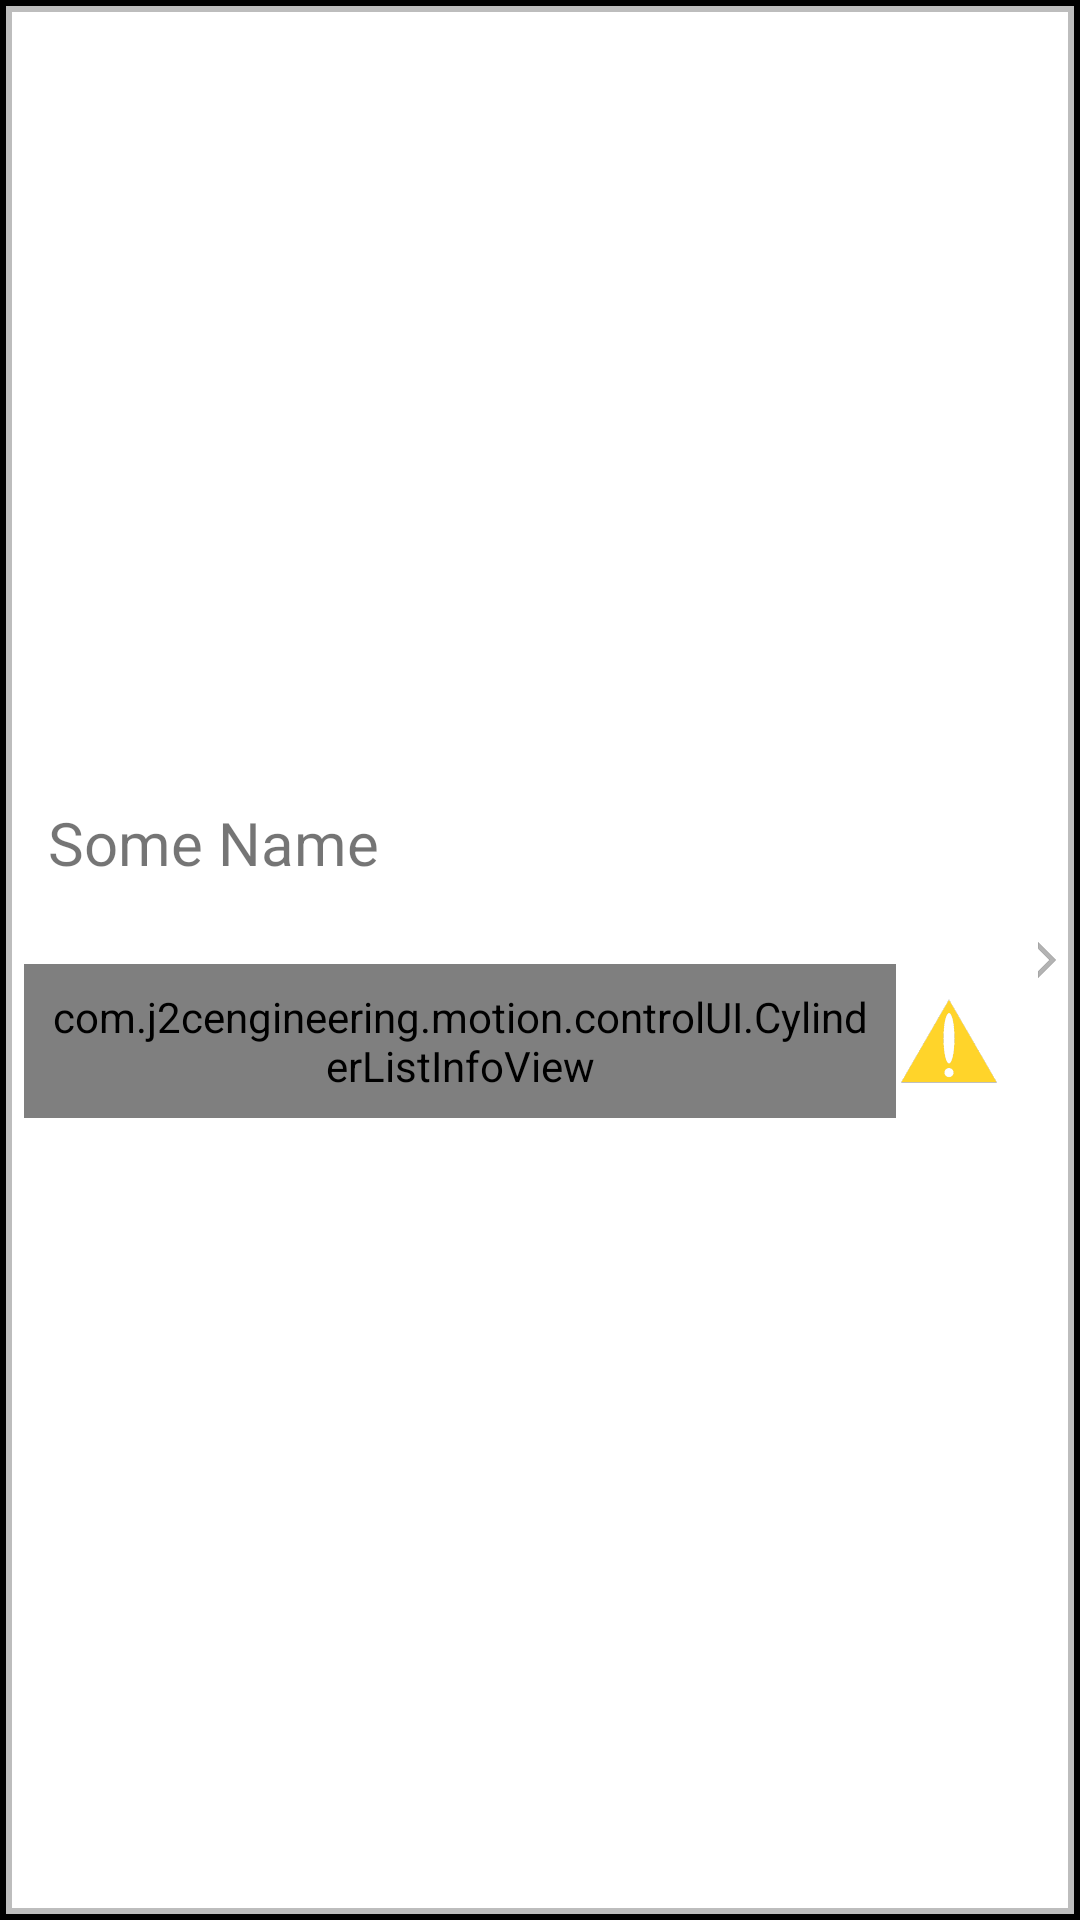

Reconstruct the res/layout file that produces this screen, plus the resources it refers to.
<!-- AndroidManifest.xml: application theme Theme.Motion -->
<!-- res/layout/cylinder_info_list_content.xml -->
<?xml version="1.0" encoding="utf-8"?>
<androidx.constraintlayout.widget.ConstraintLayout xmlns:android="http://schemas.android.com/apk/res/android"
    xmlns:app="http://schemas.android.com/apk/res-auto"
    xmlns:tools="http://schemas.android.com/tools"
    android:layout_width="match_parent"
    android:layout_height="wrap_content"
    android:background="@drawable/cylinder_list_item_background">

    <TextView
        android:id="@+id/cylinder_name_textbox"
        android:layout_width="0dp"
        android:layout_height="wrap_content"
        android:layout_marginStart="8dp"
        android:layout_marginTop="8dp"
        android:background="@drawable/textbox_boarder"
        android:paddingStart="8dp"
        android:paddingEnd="8dp"
        android:text="Some Name"
        android:textSize="20sp"
        app:layout_constraintBottom_toTopOf="@+id/cylinder_address_textbox"
        app:layout_constraintEnd_toEndOf="@id/guideline4"
        app:layout_constraintStart_toStartOf="parent"
        app:layout_constraintTop_toTopOf="parent"
        app:layout_constraintVertical_chainStyle="packed"
        app:layout_constraintVertical_weight="1" />

    <TextView
        android:id="@+id/cylinder_address_textbox"
        android:layout_width="0dp"
        android:layout_height="wrap_content"
        android:layout_marginStart="8dp"
        android:background="@drawable/textbox_boarder"
        android:paddingStart="8dp"
        android:paddingEnd="8dp"
        android:text=""
        android:textSize="20sp"
        app:layout_constraintBottom_toTopOf="@+id/cylinder_icons_layout"
        app:layout_constraintEnd_toEndOf="@id/guideline4"
        app:layout_constraintStart_toStartOf="parent"
        app:layout_constraintTop_toBottomOf="@+id/cylinder_name_textbox"
        app:layout_constraintVertical_weight="1" />

    <androidx.constraintlayout.widget.ConstraintLayout
        android:id="@+id/cylinder_icons_layout"
        android:layout_width="0dp"
        android:layout_height="wrap_content"
        android:layout_marginStart="8dp"
        android:layout_marginBottom="8dp"
        android:background="@drawable/textbox_boarder"
        app:layout_constraintBottom_toBottomOf="parent"
        app:layout_constraintEnd_toStartOf="@id/guideline4"
        app:layout_constraintStart_toStartOf="parent"
        app:layout_constraintTop_toBottomOf="@id/cylinder_address_textbox">

        <com.example.motion.controlUI.CylinderListInfoView
            android:id="@+id/cylinder_basic_data_textbox"
            android:layout_width="0dp"
            android:layout_height="wrap_content"
            android:paddingStart="8dp"
            android:paddingTop="8dp"
            android:paddingEnd="8dp"
            android:paddingBottom="8dp"
            app:bandColor="@color/motion_blue"
            app:layout_constraintBottom_toBottomOf="parent"
            app:layout_constraintEnd_toStartOf="@+id/cylinder_list_warning_image"
            app:layout_constraintHorizontal_weight="2"
            app:layout_constraintStart_toStartOf="parent"
            app:layout_constraintTop_toTopOf="parent"
            app:percentage="50"
            app:position="10" />

        <ImageView
            android:id="@+id/cylinder_list_warning_image"
            android:layout_width="0dp"
            android:layout_height="0dp"

            android:layout_marginTop="8dp"
            android:layout_marginEnd="8dp"
            android:layout_marginBottom="8dp"
            android:contentDescription="@string/alert_icon_description"
            app:layout_constraintBottom_toBottomOf="@+id/cylinder_basic_data_textbox"
            app:layout_constraintDimensionRatio="1:1"
            app:layout_constraintEnd_toEndOf="parent"
            app:layout_constraintStart_toEndOf="@+id/cylinder_basic_data_textbox"
            app:layout_constraintTop_toTopOf="parent"
            app:layout_constraintVertical_weight="2"
            app:srcCompat="@drawable/alertsicon" />

    </androidx.constraintlayout.widget.ConstraintLayout>

    <androidx.constraintlayout.widget.Guideline
        android:id="@+id/guideline4"
        android:layout_width="wrap_content"
        android:layout_height="wrap_content"
        android:orientation="vertical"
        app:layout_constraintGuide_percent="0.95" />

    <ImageView
        android:id="@+id/imageView2"
        android:layout_width="0dp"
        android:layout_height="0dp"
        android:layout_marginStart="4dp"
        android:layout_marginEnd="8dp"
        app:layout_constraintBottom_toBottomOf="parent"
        app:layout_constraintEnd_toEndOf="parent"
        app:layout_constraintStart_toEndOf="@+id/guideline4"
        app:layout_constraintTop_toTopOf="parent"
        app:srcCompat="@drawable/listarrow" />


</androidx.constraintlayout.widget.ConstraintLayout>
<!-- resources referenced by this layout -->
<resources>
  <color name="motion_blue">#FF0079C2</color>
  <!-- drawable alertsicon: vector/xml drawable (drawable, 3467 chars, omitted) -->
  <!-- drawable cylinder_list_item_background (drawable) -->
  <?xml version="1.0" encoding="utf-8"?>
  <selector xmlns:android="http://schemas.android.com/apk/res/android">
      <item android:state_pressed="false">
          <layer-list xmlns:android="http://schemas.android.com/apk/res/android">
              <item>
                  <shape>
                      <solid android:color="@color/white"/>
                      <stroke android:width="1dp"
                          android:color="@color/black"/>
  
                  </shape>
              </item>
              <item>
                  <shape>
                      <stroke android:width="4dp"
                          android:color="@color/gray_400"/>
                  </shape>
              </item>
              <item>
                  <shape>
                      <stroke android:width="2dp"
                          android:color="@color/black"/>
  
                  </shape>
              </item>
          </layer-list>
      </item>
  
      <item android:state_pressed="true">
          <layer-list>
              <item>
                  <shape>
                      <solid android:color="@color/gray_400"/>
                      <stroke android:width="1dp"
                          android:color="@color/black"/>
  
                  </shape>
              </item>
              <item>
                  <shape>
                      <stroke android:width="4dp"
                          android:color="@color/gray_600"/>
                  </shape>
              </item>
              <item>
                  <shape>
                      <stroke android:width="2dp"
                          android:color="@color/black"/>
  
                  </shape>
              </item>
          </layer-list>
      </item>
  </selector>
  <!-- drawable listarrow (drawable) -->
  <vector xmlns:android="http://schemas.android.com/apk/res/android"
      android:width="25.597dp"
      android:height="51.194dp"
      android:viewportWidth="25.597"
      android:viewportHeight="51.194">
    <path
        android:pathData="m0.132,0.319v8.898L16.512,25.597 0.132,41.976v8.898L25.41,25.597Z"
        android:strokeWidth="0.26458332"
        android:fillColor="#b3b3b3"
        android:strokeColor="#000000"/>
  </vector>
  <string name="alert_icon_description">Cylinder Alerts Indicator</string>
  <style name="Theme.Motion" parent="Theme.AppCompat.DayNight.DarkActionBar">
          
          <item name="colorPrimary">@color/purple_500</item>
          <item name="colorPrimaryVariant">@color/purple_700</item>
          <item name="colorOnPrimary">@color/white</item>
          
          <item name="colorSecondary">@color/teal_200</item>
          <item name="colorSecondaryVariant">@color/teal_700</item>
          <item name="colorOnSecondary">@color/black</item>
          
          <item name="android:statusBarColor">?attr/colorPrimaryVariant</item>
          
      </style>
  <color name="white">#FFFFFFFF</color>
  <color name="black">#FF000000</color>
  <color name="gray_400">#FFBDBDBD</color>
  <color name="gray_600">#FF757575</color>
  <color name="purple_500">#FF6200EE</color>
  <color name="purple_700">#FF3700B3</color>
  <color name="teal_200">#FF03DAC5</color>
  <color name="teal_700">#FF018786</color>
</resources>
